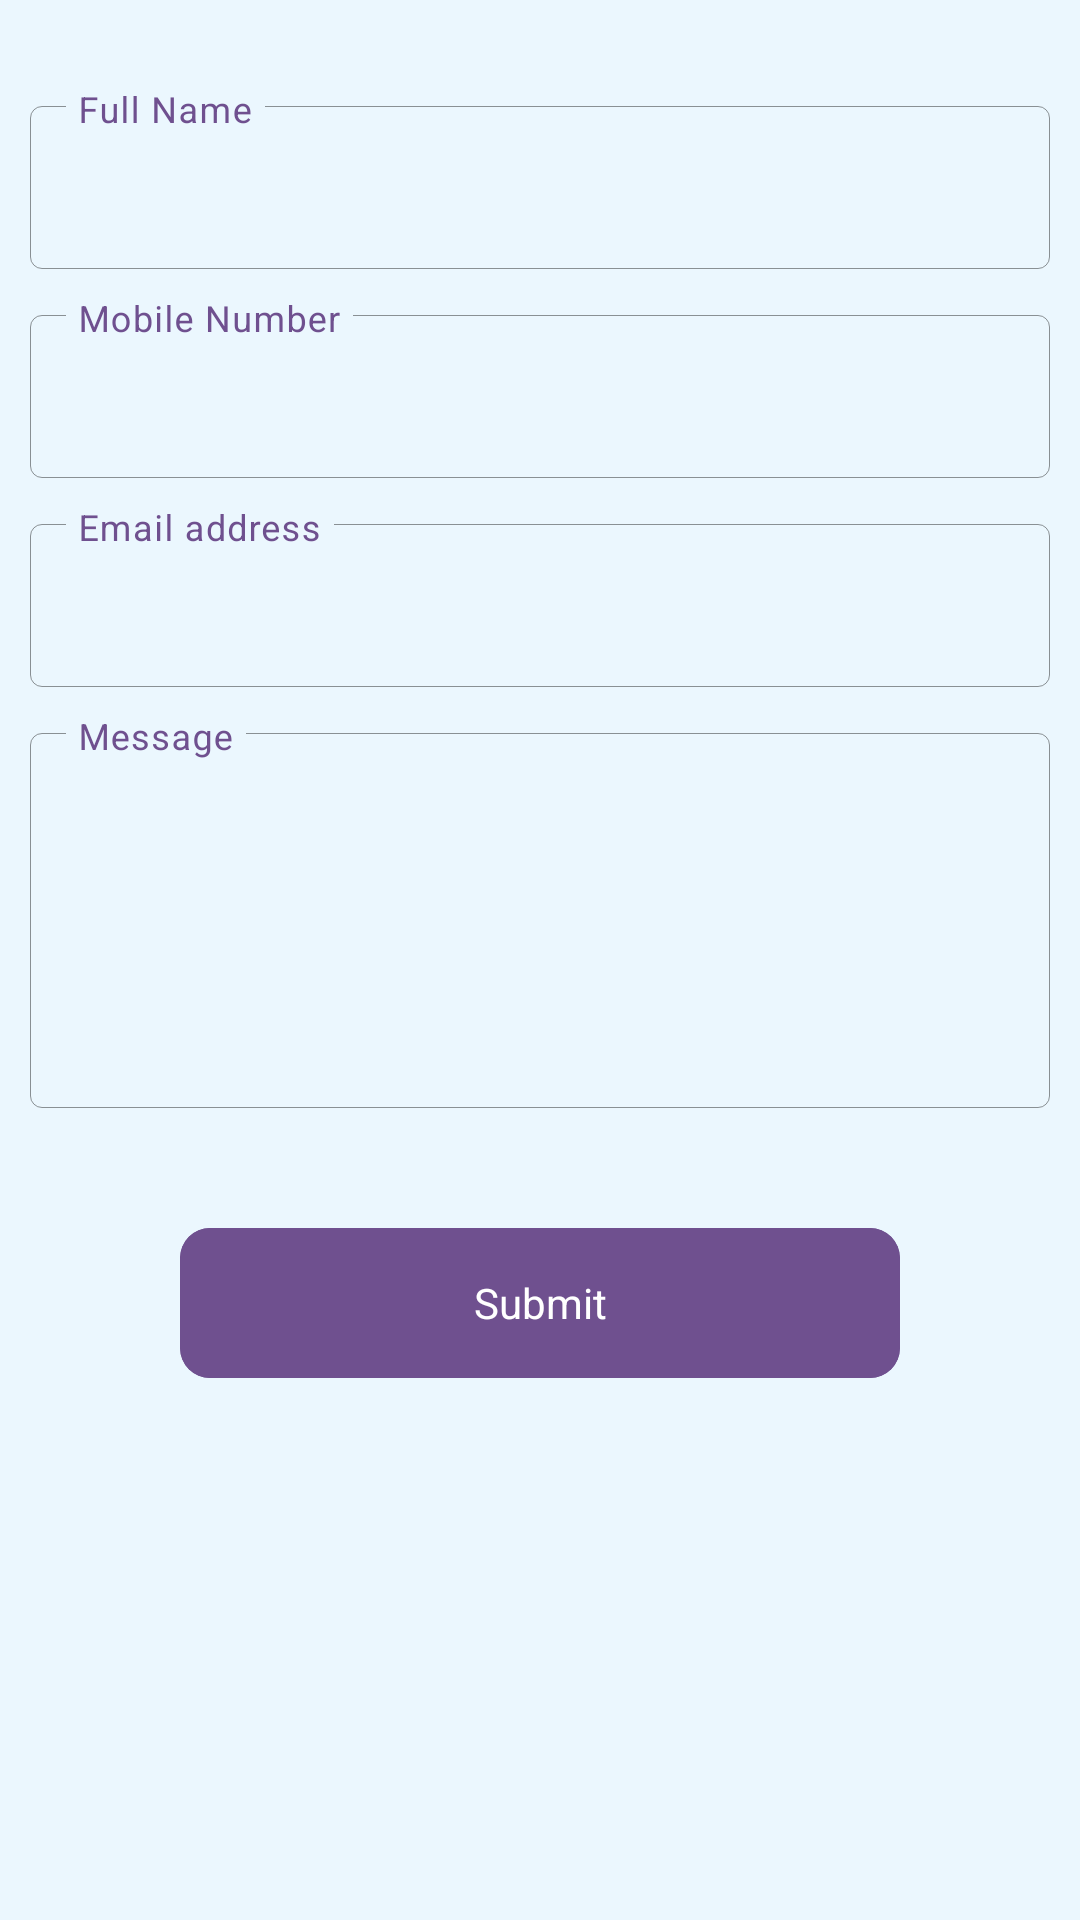

Android layout source for this screen:
<!-- AndroidManifest.xml: application theme Theme.Kifmc -->
<!-- res/layout/fragment_feedback.xml -->
<?xml version="1.0" encoding="utf-8"?>
<FrameLayout xmlns:android="http://schemas.android.com/apk/res/android"
    xmlns:tools="http://schemas.android.com/tools"
    android:layout_width="match_parent"
    android:layout_height="match_parent"
    xmlns:app="http://schemas.android.com/apk/res-auto"
    android:paddingTop="20dp"
    tools:context=".ui.fragments.FeedbackFragment">

    <LinearLayout
        android:layout_width="match_parent"
        android:layout_height="wrap_content"
        android:layout_marginHorizontal="10dp"
        android:orientation="vertical">

        <com.google.android.material.textfield.TextInputLayout
            android:layout_width="match_parent"
            android:layout_height="wrap_content"
            app:boxStrokeColor="@color/primaryTextColor"
            app:boxBackgroundMode="outline"
            app:boxStrokeWidth="0.3dp"
            android:layout_marginTop="10dp"
            app:expandedHintEnabled="false"
            android:textColorHint="@color/primaryTextColor"
            app:hintTextColor="@color/primaryTextColor"
            style="@style/Widget.MaterialComponents.TextInputLayout.OutlinedBox">

            <com.google.android.material.textfield.TextInputEditText
                android:id="@+id/full_name"
                android:layout_width="match_parent"
                android:layout_height="wrap_content"
                android:inputType="text"
                android:textSize="15sp"
                android:imeOptions="actionNext"
                app:hintTextColor="@color/primaryTextColor"
                android:singleLine="true"
                android:textColor="@color/blackTextColor"
                android:hint="@string/full_name"/>

        </com.google.android.material.textfield.TextInputLayout>

        <com.google.android.material.textfield.TextInputLayout
            android:layout_width="match_parent"
            android:layout_height="wrap_content"
            app:boxStrokeColor="@color/primaryTextColor"
            app:boxBackgroundMode="outline"
            app:boxStrokeWidth="0.3dp"
            android:layout_marginTop="10dp"
            app:expandedHintEnabled="false"
            android:textColorHint="@color/primaryTextColor"
            app:hintTextColor="@color/primaryTextColor"
            style="@style/Widget.MaterialComponents.TextInputLayout.OutlinedBox">

            <com.google.android.material.textfield.TextInputEditText
                android:id="@+id/mobile_number"
                android:layout_width="match_parent"
                android:layout_height="wrap_content"
                android:inputType="number"
                android:textSize="15sp"
                android:imeOptions="actionNext"
                app:hintTextColor="@color/primaryTextColor"
                android:singleLine="true"
                android:textColor="@color/blackTextColor"
                android:hint="@string/mobile_number"/>

        </com.google.android.material.textfield.TextInputLayout>

        <com.google.android.material.textfield.TextInputLayout
            android:layout_width="match_parent"
            android:layout_height="wrap_content"
            app:boxStrokeColor="@color/primaryTextColor"
            app:boxBackgroundMode="outline"
            app:boxStrokeWidth="0.3dp"
            android:layout_marginTop="10dp"
            app:expandedHintEnabled="false"
            android:textColorHint="@color/primaryTextColor"
            app:hintTextColor="@color/primaryTextColor"
            style="@style/Widget.MaterialComponents.TextInputLayout.OutlinedBox">

            <com.google.android.material.textfield.TextInputEditText
                android:id="@+id/email"
                android:layout_width="match_parent"
                android:layout_height="wrap_content"
                android:inputType="textEmailAddress"
                android:textSize="15sp"
                android:imeOptions="actionNext"
                app:hintTextColor="@color/primaryTextColor"
                android:singleLine="true"
                android:textColor="@color/blackTextColor"
                android:hint="@string/email_address"/>

        </com.google.android.material.textfield.TextInputLayout>

        <com.google.android.material.textfield.TextInputLayout
            android:layout_width="match_parent"
            android:layout_height="wrap_content"
            app:boxStrokeColor="@color/primaryTextColor"
            app:boxBackgroundMode="outline"
            app:boxStrokeWidth="0.3dp"
            android:layout_marginTop="10dp"
            app:expandedHintEnabled="false"
            android:textColorHint="@color/primaryTextColor"
            app:hintTextColor="@color/primaryTextColor"
            style="@style/Widget.MaterialComponents.TextInputLayout.OutlinedBox">

            <com.google.android.material.textfield.TextInputEditText
                android:id="@+id/message"
                android:layout_width="match_parent"
                android:layout_height="wrap_content"
                android:inputType="textMultiLine"
                android:gravity="start"
                android:textSize="15sp"
                android:lines="5"
                android:maxLines="5"
                android:imeOptions="actionDone"
                app:hintTextColor="@color/primaryTextColor"
                android:textColor="@color/blackTextColor"
                android:hint="@string/message"/>

        </com.google.android.material.textfield.TextInputLayout>

        <com.google.android.material.card.MaterialCardView
            android:id="@+id/submit"
            android:layout_width="match_parent"
            android:layout_height="50dp"
            app:cardCornerRadius="10dp"
            android:layout_marginTop="40dp"
            android:layout_marginHorizontal="50dp"
            android:clickable="true"
            android:focusable="true"
            app:cardBackgroundColor="@color/primary"
            app:rippleColor="@color/rippleColorWhiteLight"
            app:cardElevation="0dp"
            android:layout_gravity="center_vertical"
            android:theme="@style/Theme.MaterialComponents">

            <LinearLayout
                android:layout_width="match_parent"
                android:layout_height="match_parent"
                android:orientation="horizontal">

                <TextView
                    android:id="@+id/txt_submit"
                    android:layout_width="0dp"
                    android:layout_height="match_parent"
                    android:text="@string/submit"
                    android:layout_weight="1"
                    android:gravity="center"
                    android:textColor="@color/whiteTextColor"
                    android:background="@color/primary"/>

                <ProgressBar
                    android:id="@+id/progress"
                    android:layout_width="25dp"
                    android:layout_height="25dp"
                    android:layout_marginHorizontal="10dp"
                    android:layout_gravity="center"
                    android:visibility="gone"
                    android:indeterminateTint="@color/white"/>

            </LinearLayout>

        </com.google.android.material.card.MaterialCardView>

    </LinearLayout>

</FrameLayout>
<!-- resources referenced by this layout -->
<resources>
  <color name="blackTextColor">@color/black</color>
  <color name="primary">#6F508F</color>
  <color name="primaryTextColor">@color/primary</color>
  <color name="rippleColorWhiteLight">@color/white</color>
  <color name="white">#FFFFFFFF</color>
  <color name="whiteTextColor">@color/white</color>
  <string name="email_address">Email address</string>
  <string name="full_name">Full Name</string>
  <string name="message">Message</string>
  <string name="mobile_number">Mobile Number</string>
  <string name="submit">Submit</string>
  <style name="Theme.Kifmc" parent="Theme.MaterialComponents.NoActionBar">
          
          <item name="colorPrimary">@color/primary</item>
          <item name="colorPrimaryVariant">@color/primary</item>
          <item name="colorOnPrimary">@color/primary</item>
          
          <item name="colorSecondary">@color/primary</item>
          <item name="colorSecondaryVariant">@color/primary</item>
          <item name="colorOnSecondary">@color/primary</item>
          
          <item name="android:statusBarColor">?attr/colorPrimaryVariant</item>
          
          <item name="android:windowBackground">@color/windowBackgroundColor</item>
      </style>
  <color name="black">#FF000000</color>
  <color name="windowBackgroundColor">#EBF7FE</color>
</resources>
